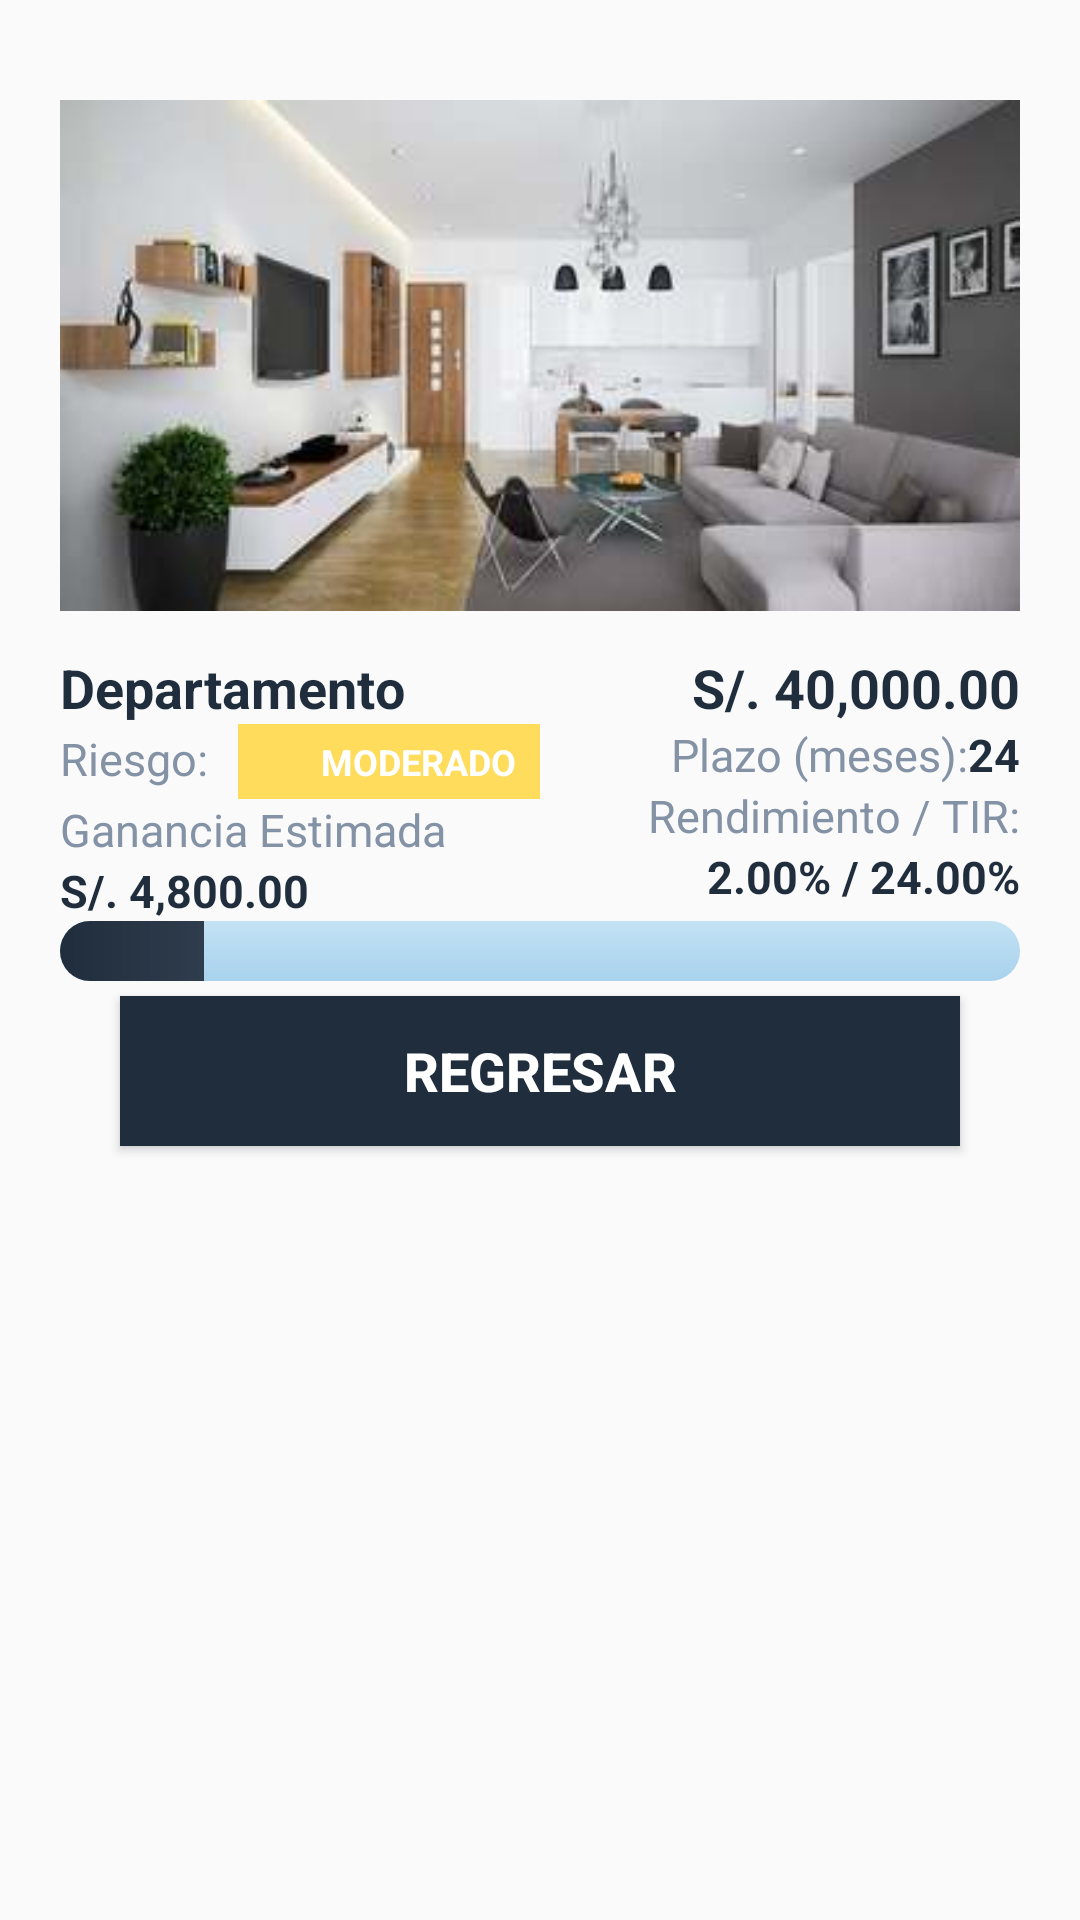

This screen was rendered from an Android layout file. Write that file and the resources it references.
<!-- AndroidManifest.xml: application theme Theme.Dpmac -->
<!-- res/layout/fragment_inversion_ver.xml -->
<?xml version="1.0" encoding="utf-8"?>
<FrameLayout xmlns:android="http://schemas.android.com/apk/res/android"
    xmlns:tools="http://schemas.android.com/tools"
    android:layout_width="match_parent"
    android:layout_height="match_parent"
    tools:context=".ui.inversiones.InversionVerFragment">

    <LinearLayout
        android:layout_width="match_parent"
        android:layout_height="wrap_content"
        android:orientation="vertical"
        android:layout_margin="20dp">

        <ImageView
            android:id="@+id/imgNomFoto"
            android:layout_width="match_parent"
            android:layout_height="wrap_content"
            android:src="@drawable/img_departamento01" />

        <LinearLayout
            android:layout_width="match_parent"
            android:layout_height="match_parent"
            android:orientation="horizontal">

            <LinearLayout
                android:layout_width="0dp"
                android:layout_height="wrap_content"
                android:layout_weight="1"
                android:gravity="start"
                android:orientation="vertical">

                <TextView
                    android:id="@+id/txtNomOportunidadTipo"
                    android:layout_width="wrap_content"
                    android:layout_height="wrap_content"
                    android:text="@string/cr_oportunidadtipo_departamento"
                    android:textColor="@color/cr_azul_oscuro"
                    android:textSize="18sp"
                    android:textStyle="bold" />

                <LinearLayout
                    android:layout_width="wrap_content"
                    android:layout_height="wrap_content"
                    android:orientation="horizontal">

                    <TextView
                        android:layout_width="wrap_content"
                        android:layout_height="wrap_content"
                        android:text="@string/card_titulo_riesgo"
                        android:textColor="@color/cr_gris_claro"
                        android:textSize="15sp" />

                    <TextView
                        android:id="@+id/txtNomOportunidadPerfilRiesgo"
                        android:layout_width="120dp"
                        android:layout_height="25dp"
                        android:layout_marginLeft="10dp"
                        android:background="@color/cr_perfilriesgo_moderado"
                        android:gravity="center"
                        android:paddingHorizontal="20dp"
                        android:shadowRadius="50"
                        android:text="@string/cr_perfilriesgo_moderado"
                        android:textColor="@color/white"
                        android:textSize="12sp"
                        android:textStyle="bold" />

                </LinearLayout>

                <TextView
                    android:layout_width="wrap_content"
                    android:layout_height="wrap_content"
                    android:text="@string/card_titulo_impganancia"
                    android:textColor="@color/cr_gris_claro"
                    android:textSize="15sp" />

                <TextView
                    android:id="@+id/txtFecVigenciaFin"
                    android:layout_width="wrap_content"
                    android:layout_height="wrap_content"
                    android:text="S/. 4,800.00"
                    android:textColor="@color/cr_azul_oscuro"
                    android:textSize="15sp"
                    android:textStyle="bold" />

            </LinearLayout>

            <LinearLayout
                android:layout_width="0dp"
                android:layout_height="wrap_content"
                android:layout_weight="1"
                android:gravity="end"
                android:orientation="vertical">

                <TextView
                    android:id="@+id/txtImpPrestamo"
                    android:layout_width="wrap_content"
                    android:layout_height="wrap_content"
                    android:text="S/. 40,000.00"
                    android:textColor="@color/cr_azul_oscuro"
                    android:textSize="18sp"
                    android:textStyle="bold" />

                <LinearLayout
                    android:layout_width="wrap_content"
                    android:layout_height="wrap_content"
                    android:orientation="horizontal">

                    <TextView
                        android:layout_width="wrap_content"
                        android:layout_height="wrap_content"
                        android:text="@string/card_titulo_plazo"
                        android:textColor="@color/cr_gris_claro"
                        android:textSize="15sp" />

                    <TextView
                        android:id="@+id/txtPctRatio"
                        android:layout_width="wrap_content"
                        android:layout_height="wrap_content"
                        android:text="24"
                        android:textColor="@color/cr_azul_oscuro"
                        android:textSize="15sp"
                        android:textStyle="bold" />

                </LinearLayout>

                <TextView
                    android:layout_width="wrap_content"
                    android:layout_height="wrap_content"
                    android:text="@string/card_titulo_rendimiento"
                    android:textColor="@color/cr_gris_claro"
                    android:textSize="15sp" />

                <TextView
                    android:id="@+id/txtImpTasacion"
                    android:layout_width="wrap_content"
                    android:layout_height="wrap_content"
                    android:text="2.00% / 24.00%"
                    android:textColor="@color/cr_azul_oscuro"
                    android:textSize="15sp"
                    android:textStyle="bold" />

            </LinearLayout>

        </LinearLayout>

        <ProgressBar
            android:id="@+id/pgbPctInvertido"
            style="?android:attr/progressBarStyleHorizontal"
            android:layout_width="match_parent"
            android:layout_height="20dp"
            android:progress="15"
            android:max="100"
            android:progressDrawable="@drawable/custom_progressbar"/>

        <Button
            android:id="@+id/btnRegresar"
            android:layout_width="match_parent"
            android:layout_height="50dp"
            android:layout_gravity="bottom"
            android:layout_marginHorizontal="20dp"
            android:layout_marginVertical="5dp"
            android:background="@color/cr_azul_oscuro"
            android:textColor="@color/white"
            android:textStyle="bold"
            android:textSize="18dp"
            android:text="Regresar"/>

    </LinearLayout>

</FrameLayout>
<!-- resources referenced by this layout -->
<resources>
  <color name="cr_azul_oscuro">#1F2D3D</color>
  <color name="cr_gris_claro">#8492A6</color>
  <color name="cr_perfilriesgo_moderado">#FFDC5C</color>
  <color name="white">#FFFFFFFF</color>
  <!-- drawable custom_progressbar (drawable) -->
  <?xml version="1.0" encoding="utf-8"?>
  <layer-list xmlns:android="http://schemas.android.com/apk/res/android">
      <item android:id="@android:id/background">
          <shape>
              <gradient android:angle="270"
                  android:startColor="#C3E2F4"
                  android:centerColor="#A8D2ED"
                  android:centerY="1.0"
                  android:endColor="#b7b8b6"/>
              <corners android:radius="10dp"/>
          </shape>
      </item>
      <item android:id="@android:id/progress">
          <clip>
              <shape>
                  <gradient android:endColor="@color/cr_gris_claro"
                      android:startColor="@color/cr_azul_oscuro"
                      android:useLevel="false"/>
                  <corners android:radius="10dp"/>
              </shape>
          </clip>
      </item>
  </layer-list>
  <!-- drawable img_departamento01: jpg bitmap (drawable, 9575 bytes) -->
  <string name="card_titulo_impganancia">Ganancia Estimada</string>
  <string name="card_titulo_plazo">Plazo (meses): </string>
  <string name="card_titulo_rendimiento">Rendimiento / TIR:</string>
  <string name="card_titulo_riesgo">Riesgo:</string>
  <string name="cr_oportunidadtipo_departamento">Departamento</string>
  <string name="cr_perfilriesgo_moderado">MODERADO</string>
  <style name="Theme.Dpmac" parent="Theme.AppCompat.DayNight.DarkActionBar">
          
          <item name="colorPrimary">@color/purple_500</item>
          <item name="colorPrimaryVariant">@color/purple_700</item>
          <item name="colorOnPrimary">@color/white</item>
          
          <item name="colorSecondary">@color/teal_200</item>
          <item name="colorSecondaryVariant">@color/teal_700</item>
          <item name="colorOnSecondary">@color/black</item>
          
          <item name="android:statusBarColor">?attr/colorPrimaryVariant</item>
          
      </style>
  <color name="purple_500">#FF6200EE</color>
  <color name="purple_700">#FF3700B3</color>
  <color name="teal_200">#FF03DAC5</color>
  <color name="teal_700">#FF018786</color>
  <color name="black">#FF000000</color>
</resources>
